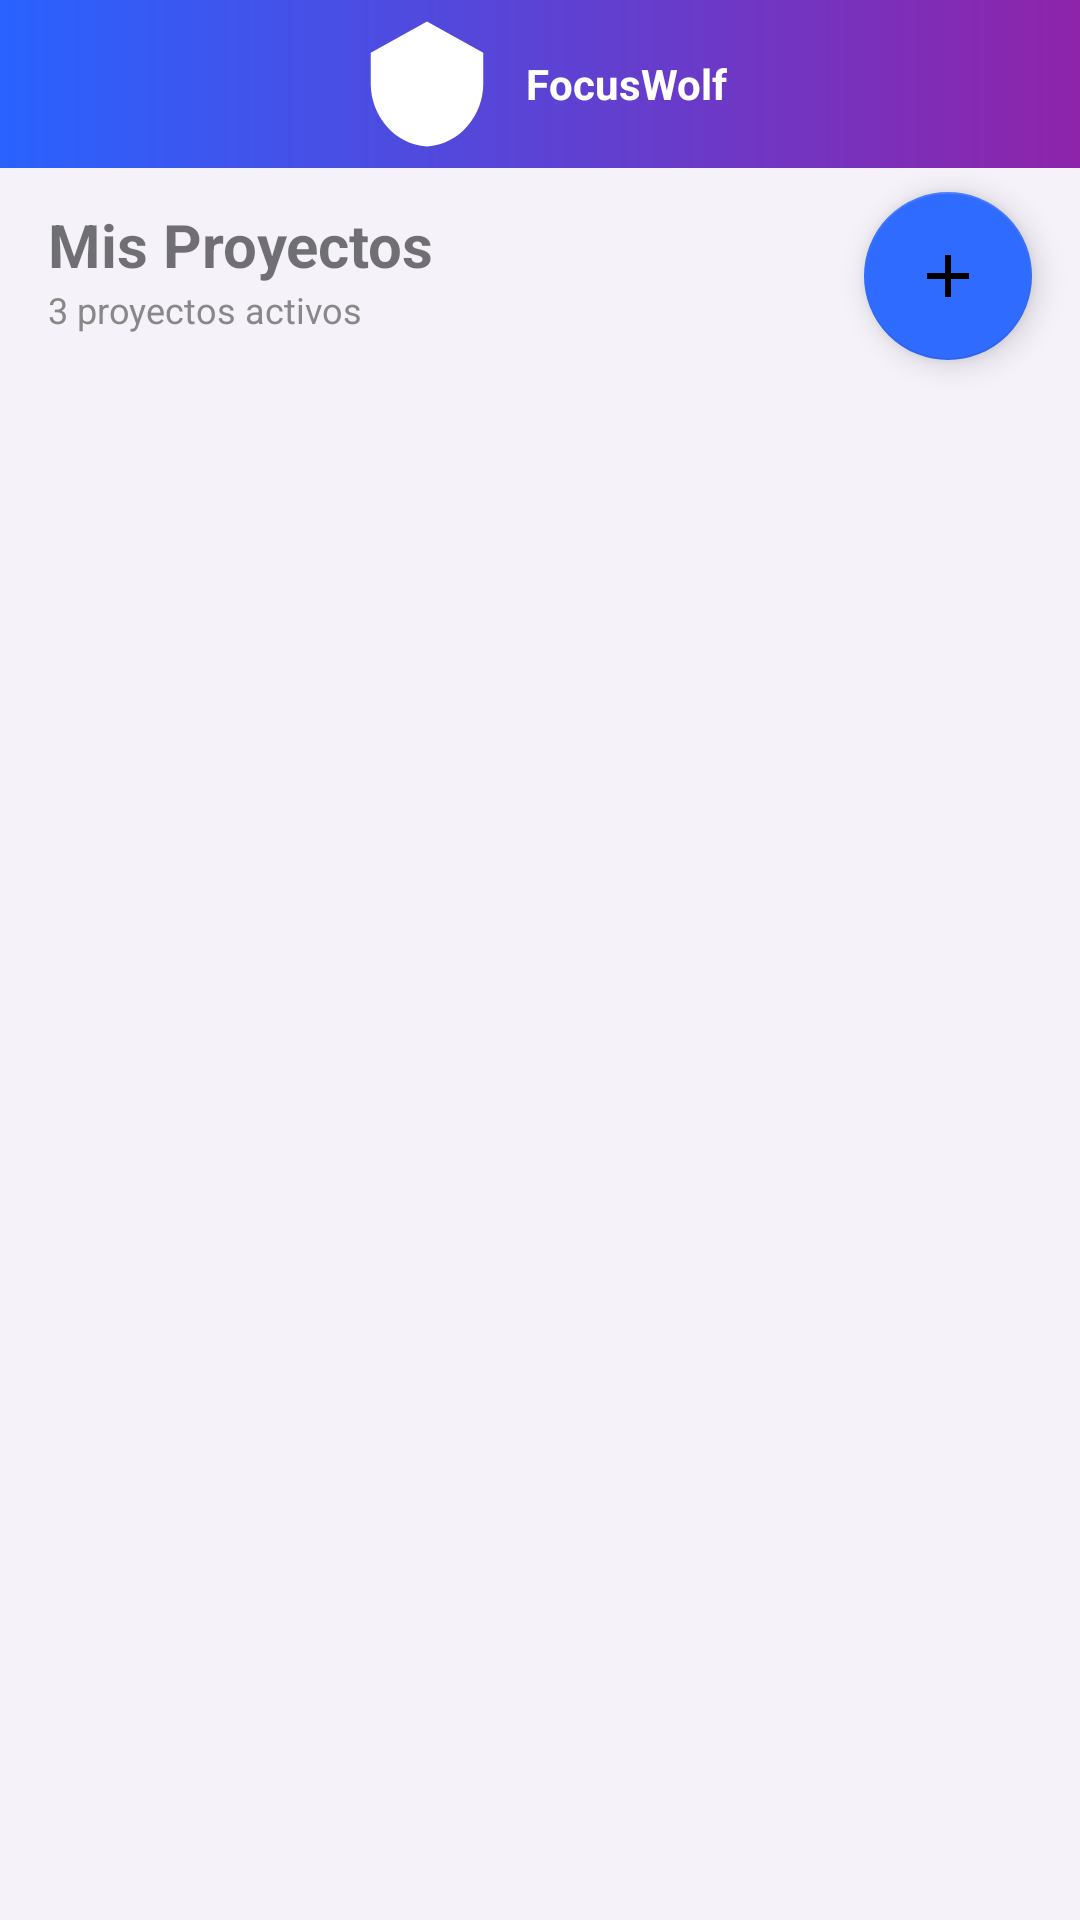

The Android layout XML behind this screen, and the referenced resources:
<!-- AndroidManifest.xml: application theme Theme.Focuswolf -->
<!-- res/layout/fragment_projects.xml -->
<?xml version="1.0" encoding="utf-8"?>
<androidx.constraintlayout.widget.ConstraintLayout
    xmlns:android="http://schemas.android.com/apk/res/android"
    xmlns:app="http://schemas.android.com/apk/res-auto"
    android:layout_width="match_parent"
    android:layout_height="match_parent"
    android:background="#F5F2FA">

    <LinearLayout
        android:id="@+id/topBar"
        android:layout_width="0dp"
        android:layout_height="56dp"
        android:orientation="horizontal"
        android:gravity="center"
        android:background="@drawable/bg_gradient_purple"
        app:layout_constraintTop_toTopOf="parent"
        app:layout_constraintStart_toStartOf="parent"
        app:layout_constraintEnd_toEndOf="parent">

        <ImageView
            android:layout_width="50dp"
            android:layout_height="50dp"
            android:src="@drawable/logo"/>

        <TextView
            android:layout_width="wrap_content"
            android:layout_height="wrap_content"
            android:text="FocusWolf"
            android:textColor="@android:color/white"
            android:textStyle="bold"
            android:layout_marginStart="8dp"/>
    </LinearLayout>

    <TextView
        android:id="@+id/tvProjectsTitle"
        android:layout_width="wrap_content"
        android:layout_height="wrap_content"
        android:text="Mis Proyectos"
        android:textSize="20sp"
        android:textStyle="bold"
        android:layout_marginStart="16dp"
        android:layout_marginTop="12dp"
        app:layout_constraintTop_toBottomOf="@id/topBar"
        app:layout_constraintStart_toStartOf="parent"/>

    <TextView
        android:id="@+id/tvProjectsSubtitle"
        android:layout_width="wrap_content"
        android:layout_height="wrap_content"
        android:text="3 proyectos activos"
        android:textSize="12sp"
        android:textColor="#888888"
        android:layout_marginStart="16dp"
        app:layout_constraintTop_toBottomOf="@id/tvProjectsTitle"
        app:layout_constraintStart_toStartOf="parent"/>

    <com.google.android.material.floatingactionbutton.FloatingActionButton
        android:id="@+id/fabAddProject"
        android:layout_width="wrap_content"
        android:layout_height="wrap_content"
        android:src="@drawable/ic_add"
        app:backgroundTint="#2F6BFF"
        app:layout_constraintTop_toBottomOf="@id/topBar"
        app:layout_constraintEnd_toEndOf="parent"
        android:layout_marginEnd="16dp"
        android:layout_marginTop="8dp"/>

    <androidx.recyclerview.widget.RecyclerView
        android:id="@+id/recyclerProjects"
        android:layout_width="0dp"
        android:layout_height="0dp"
        android:padding="12dp"
        app:layout_constraintTop_toBottomOf="@id/tvProjectsSubtitle"
        app:layout_constraintBottom_toBottomOf="parent"
        app:layout_constraintStart_toStartOf="parent"
        app:layout_constraintEnd_toEndOf="parent"/>

</androidx.constraintlayout.widget.ConstraintLayout>
<!-- resources referenced by this layout -->
<resources>
  <!-- drawable bg_gradient_purple (drawable) -->
  <?xml version="1.0" encoding="utf-8"?>
  <shape xmlns:android="http://schemas.android.com/apk/res/android">
      <gradient
          android:startColor="#2962FF"
          android:endColor="#8E24AA"
          android:angle="0" />
  </shape>
  <!-- drawable ic_add (drawable) -->
  <vector xmlns:android="http://schemas.android.com/apk/res/android"
      android:width="24dp"
      android:height="24dp"
      android:viewportWidth="24"
      android:viewportHeight="24">
      <path
          android:fillColor="#FFFFFFFF"
          android:pathData="M19,11H13V5h-2v6H5v2h6v6h2v-6h6z"/>
  </vector>
  <!-- drawable logo: png bitmap (drawable, 840 bytes) -->
  <style name="Theme.Focuswolf" parent="Theme.MaterialComponents.DayNight.DarkActionBar">
          
          <item name="colorPrimary">@color/purple_500</item>
          <item name="colorPrimaryVariant">@color/purple_700</item>
          <item name="colorOnPrimary">@color/white</item>
          
          <item name="colorSecondary">@color/teal_200</item>
          <item name="colorSecondaryVariant">@color/teal_700</item>
          <item name="colorOnSecondary">@color/black</item>
          
          <item name="android:statusBarColor">?attr/colorPrimaryVariant</item>
          
      </style>
  <!-- not gathered from this repository: default colours our renderer supplied (Android Studio template values) -->
  <color name="purple_500">#FF6200EE</color>
  <color name="purple_700">#FF3700B3</color>
  <color name="teal_200">#FF03DAC5</color>
  <color name="teal_700">#FF018786</color>
  <color name="black">#FF000000</color>
  <color name="white">#FFFFFFFF</color>
</resources>
